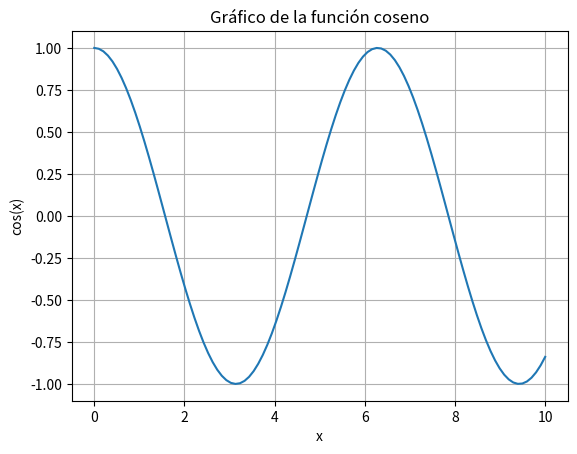

Generate this figure with matplotlib:
import numpy as np
import matplotlib.pyplot as plt

# Crear datos de ejemplo para graficar
x = np.linspace(0, 10, 100)
y = np.cos(x)

# Graficar la función coseno
plt.plot(x, y)
plt.title('Gráfico de la función coseno')
plt.xlabel('x')
plt.ylabel('cos(x)')
plt.grid(True)
plt.show()
